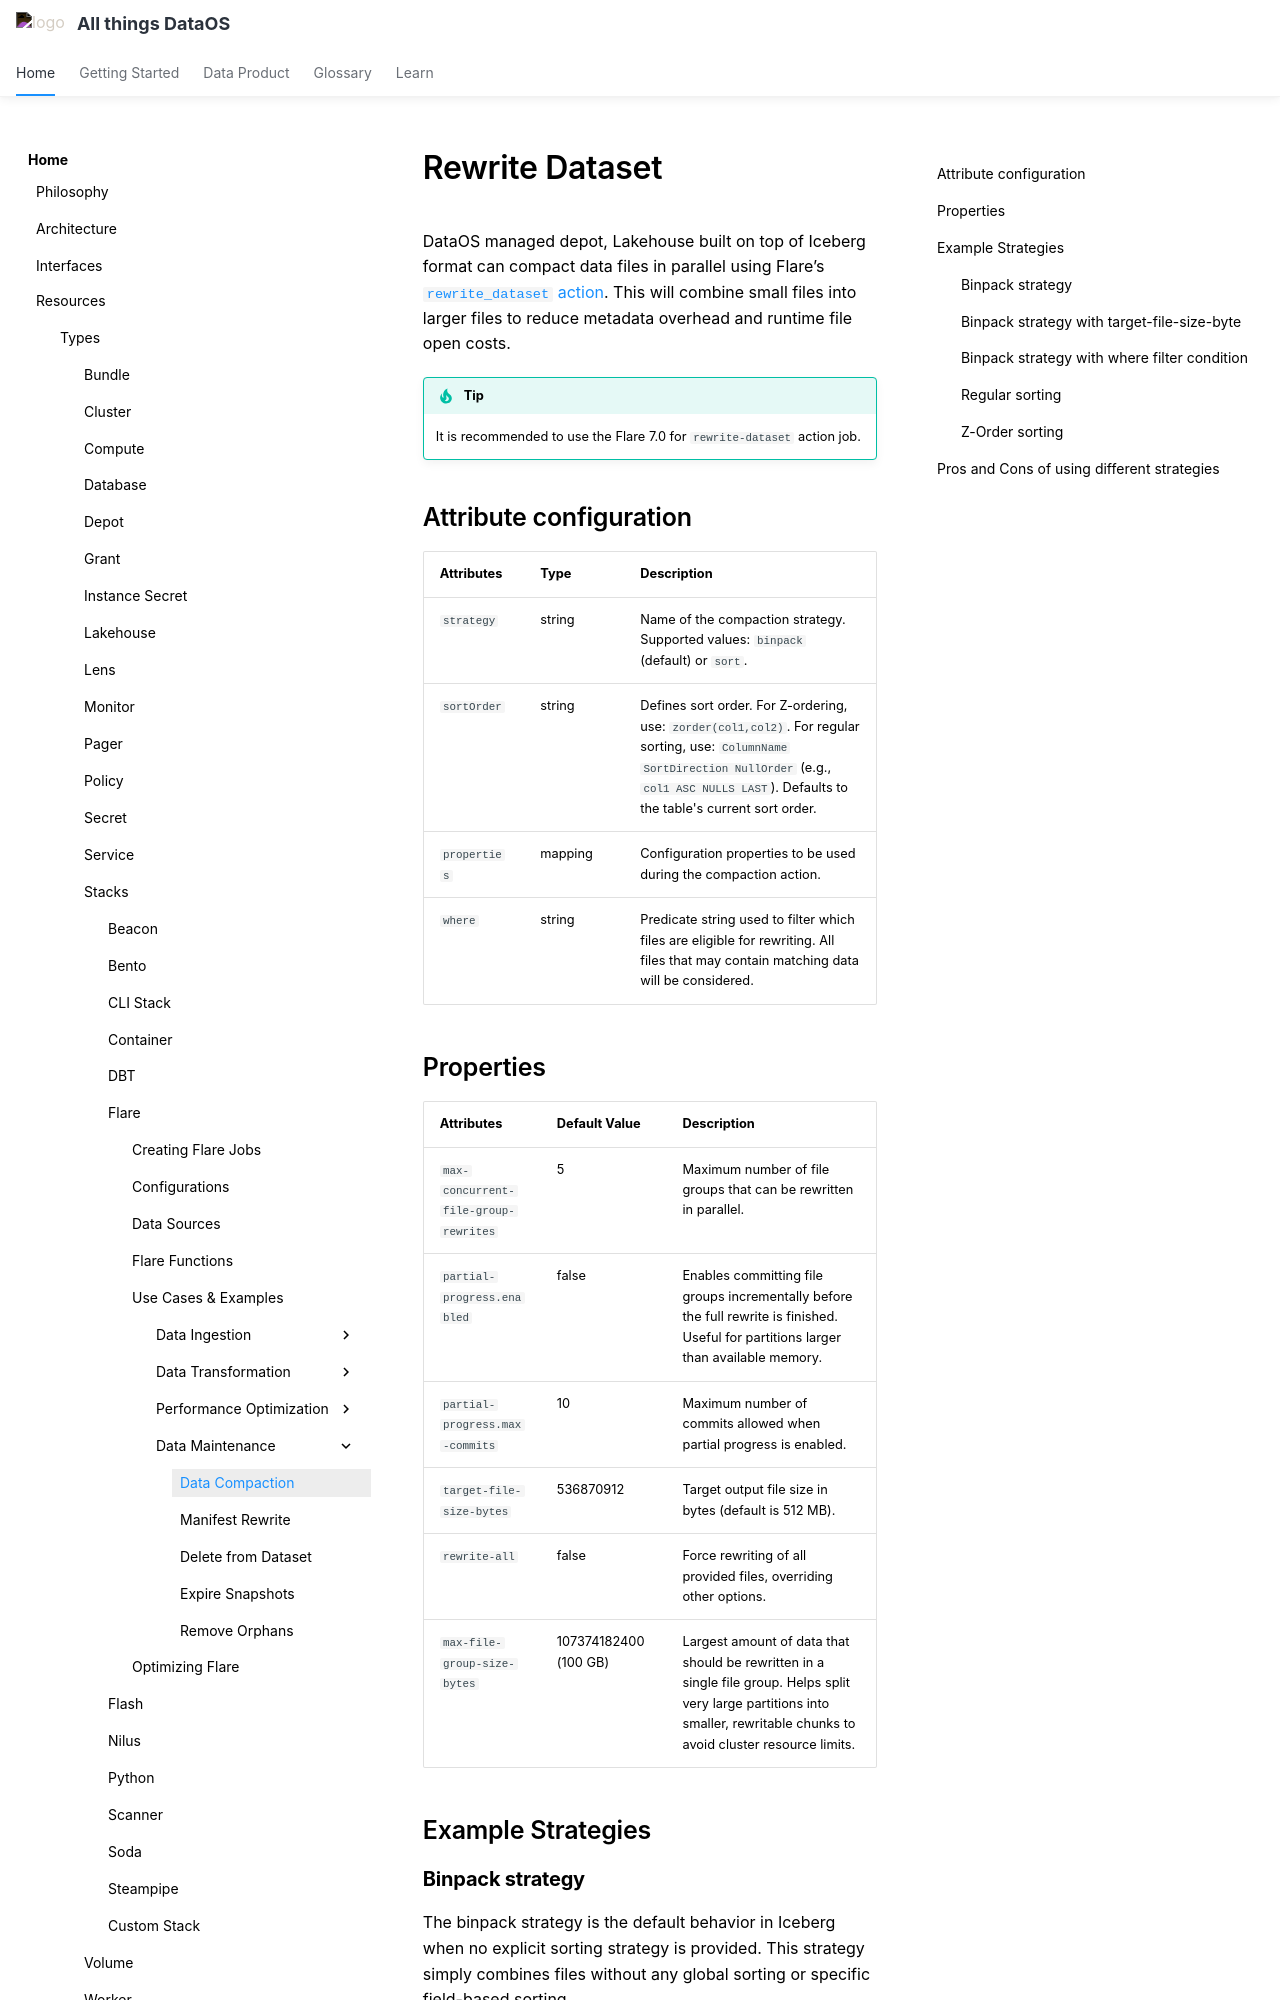

repository: moderndatacompany/dataos.info · page: resources/stacks/flare/case_scenario/rewrite_dataset/index.html · generator: mkdocs

# Rewrite Dataset

DataOS managed depot, Lakehouse built on top of Iceberg format can compact data files in parallel using Flare’s [`rewrite_dataset` action](/resources/stacks/flare/configurations/#rewrite_dataset). This will combine small files into larger files to reduce metadata overhead and runtime file open costs.

!!! tip

    It is recommended to use the Flare 7.0 for `rewrite-dataset` action job.

## Attribute configuration

| Attributes     | Type   | Description |
|---------------|--------|-------------|
| `strategy`      | string | Name of the compaction strategy. Supported values: `binpack` (default) or `sort`. |
| `sortOrder`    | string | Defines sort order. For Z-ordering, use: `zorder(col1,col2)`. For regular sorting, use: `ColumnName SortDirection NullOrder` (e.g., `col1 ASC NULLS LAST`). Defaults to the table's current sort order. |
| `properties`   | mapping    | Configuration properties to be used during the compaction action. |
| `where`         | string | Predicate string used to filter which files are eligible for rewriting. All files that may contain matching data will be considered. |


## Properties

| Attributes                         | Default Value           | Description |
|-----------------------------------|--------------------------|-------------|
| `max-concurrent-file-group-rewrites` | 5                        | Maximum number of file groups that can be rewritten in parallel. |
| `partial-progress.enabled`           | false                    | Enables committing file groups incrementally before the full rewrite is finished. Useful for partitions larger than available memory. |
| `partial-progress.max-commits`       | 10                       | Maximum number of commits allowed when partial progress is enabled. |
| `target-file-size-bytes`             | 536870912                | Target output file size in bytes (default is 512 MB). |
| `rewrite-all`                        | false                    | Force rewriting of all provided files, overriding other options. |
| `max-file-group-size-bytes`          | 107374182400 (100 GB)    | Largest amount of data that should be rewritten in a single file group. Helps split very large partitions into smaller, rewritable chunks to avoid cluster resource limits. |



## Example Strategies
